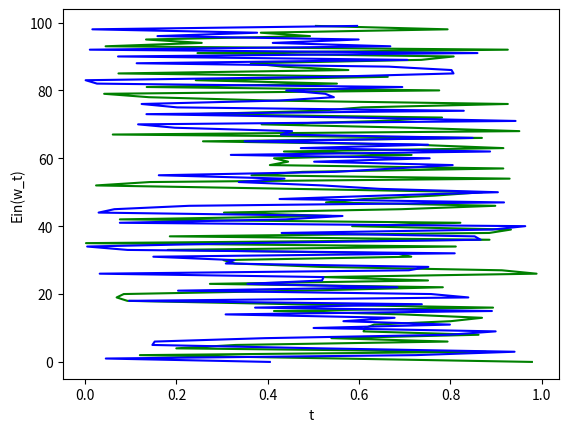

Source code (Python):
import numpy as np
import matplotlib.pyplot as plt

# Ploting
Ein_FGD = list(np.random.uniform(low = 0, high = 1, size = 100))
Ein_SGD = list(np.random.uniform(low = 0, high = 1, size = 100))
t_axis = [i for i in range(100)]

plt.plot(Ein_FGD, t_axis, 'g', Ein_SGD, t_axis, 'b')
plt.xlabel("t")
plt.ylabel("Ein(w_t)")
plt.show()

